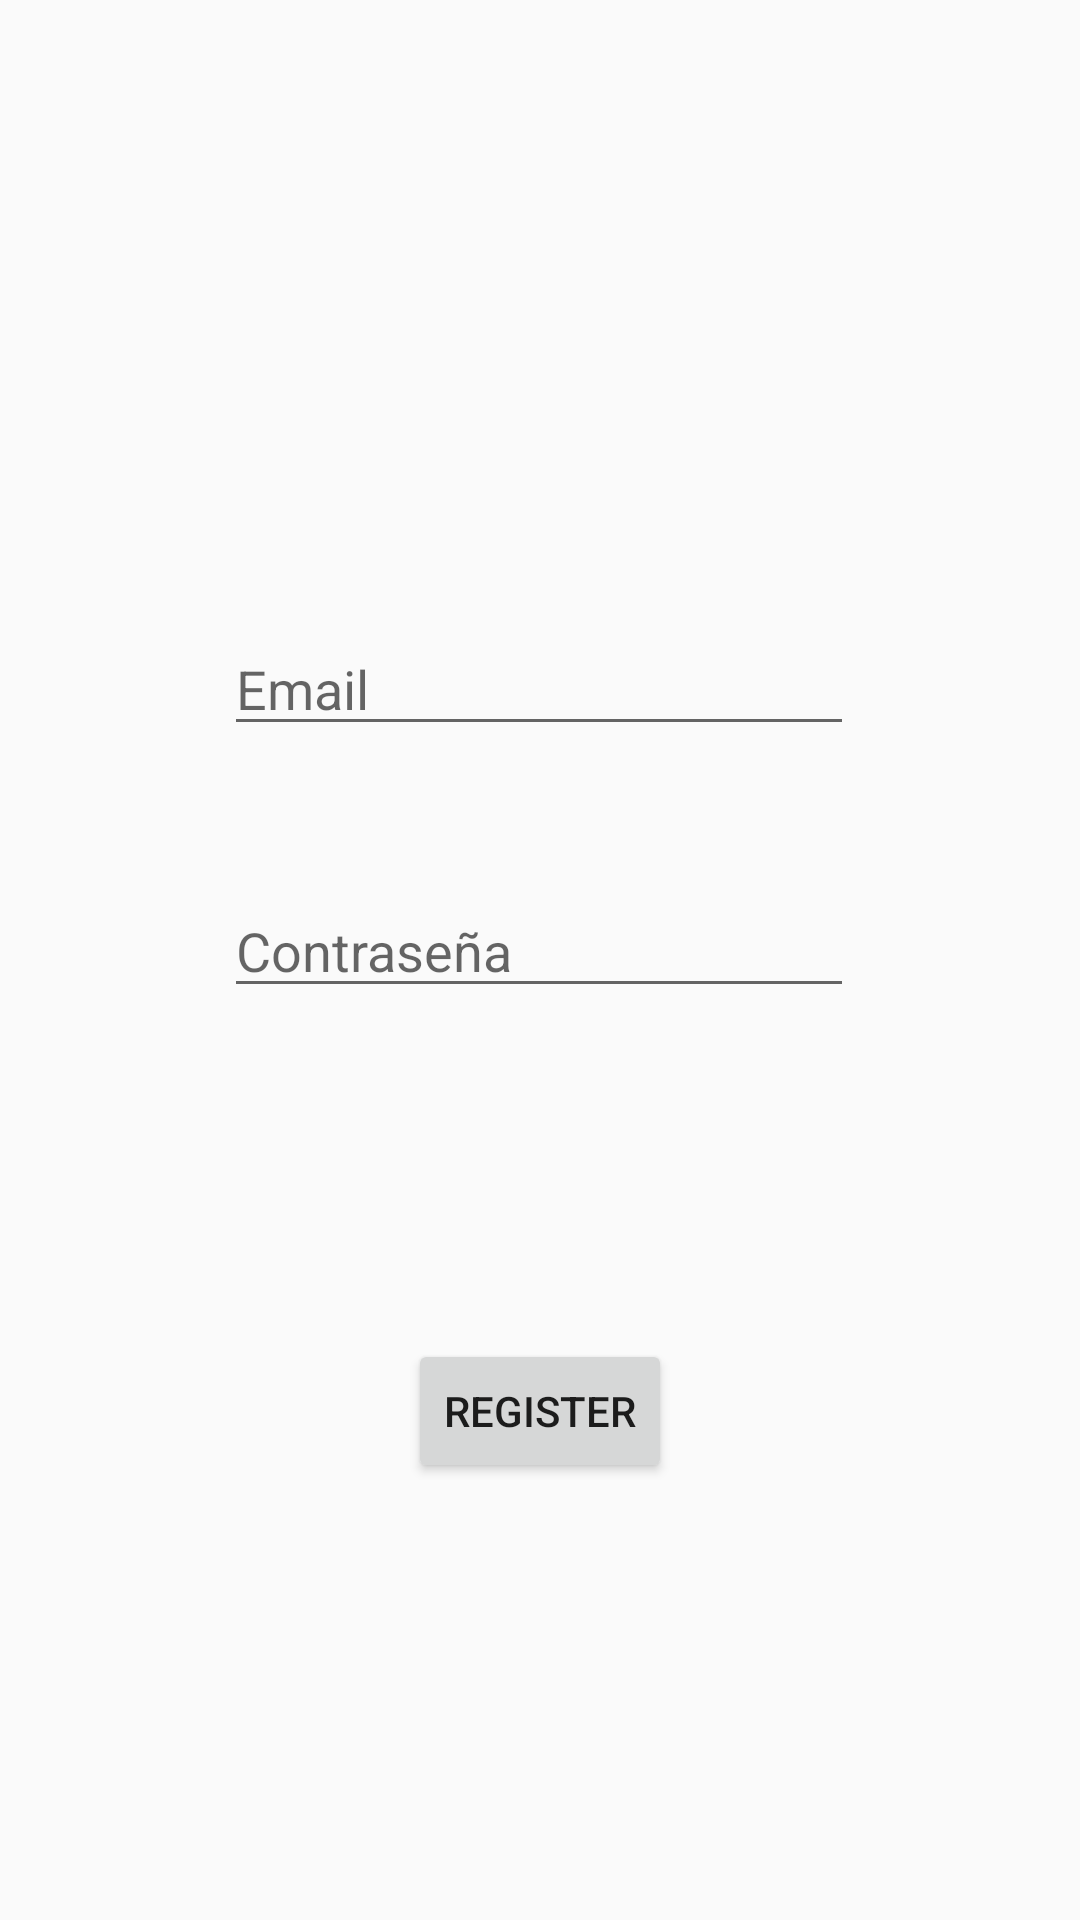

Produce the Android XML layout that renders to this screen, including the resource entries it uses.
<!-- AndroidManifest.xml: application theme Theme.SesionRol -->
<!-- res/layout/register.xml -->
<?xml version="1.0" encoding="utf-8"?>
<androidx.constraintlayout.widget.ConstraintLayout xmlns:android="http://schemas.android.com/apk/res/android"
    xmlns:app="http://schemas.android.com/apk/res-auto"
    xmlns:tools="http://schemas.android.com/tools"
    android:layout_width="match_parent"
    android:layout_height="match_parent"
    tools:context=".MainActivity">

    <Button
        android:id="@+id/register_button"
        android:layout_width="wrap_content"
        android:layout_height="wrap_content"
        android:text="Register"
        app:layout_constraintBottom_toBottomOf="parent"
        app:layout_constraintEnd_toEndOf="parent"
        app:layout_constraintStart_toStartOf="parent"
        app:layout_constraintTop_toTopOf="parent"
        app:layout_constraintVertical_bias="0.754" />

    <EditText
        android:id="@+id/registerPass"
        android:layout_width="wrap_content"
        android:layout_height="wrap_content"
        android:layout_marginBottom="304dp"
        android:ems="10"
        android:hint="Contraseña"
        android:inputType="textPassword"
        app:layout_constraintBottom_toBottomOf="parent"
        app:layout_constraintEnd_toEndOf="parent"
        app:layout_constraintHorizontal_bias="0.497"
        app:layout_constraintStart_toStartOf="parent" />

    <EditText
        android:id="@+id/registerEmail"
        android:layout_width="wrap_content"
        android:layout_height="wrap_content"
        android:ems="10"
        android:hint="Email"
        android:inputType="textEmailAddress"
        app:layout_constraintBottom_toTopOf="@+id/registerPass"
        app:layout_constraintEnd_toEndOf="parent"
        app:layout_constraintHorizontal_bias="0.497"
        app:layout_constraintStart_toStartOf="parent"
        app:layout_constraintTop_toTopOf="parent"
        app:layout_constraintVertical_bias="0.818" />

</androidx.constraintlayout.widget.ConstraintLayout>
<!-- resources referenced by this layout -->
<resources>
  <style name="Theme.SesionRol" parent="Theme.AppCompat.Light.NoActionBar">
          
          <item name="colorPrimary">@color/rojo_potente</item>
          <item name="colorPrimaryVariant">@color/rojo_potente</item>
          <item name="colorOnPrimary">@color/white</item>
          
          <item name="colorSecondary">@color/white</item>
          <item name="colorSecondaryVariant">@color/white</item>
          <item name="colorOnSecondary">@color/white</item>
          
          <item name="android:statusBarColor">?attr/colorPrimaryVariant</item>
          
          
      </style>
  <color name="rojo_potente">#FFB30300</color>
  <color name="white">#FFFFFFFF</color>
</resources>
